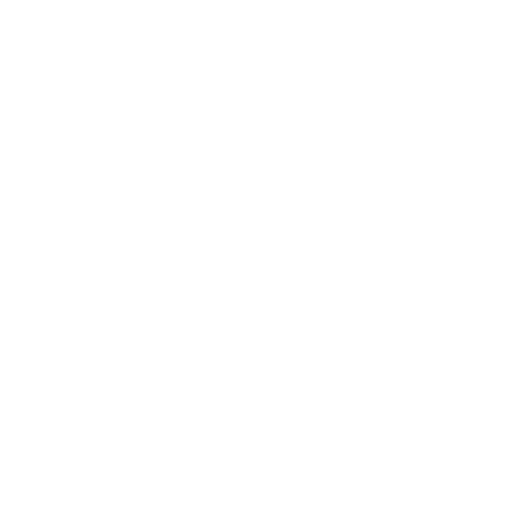
t = 0.00 s
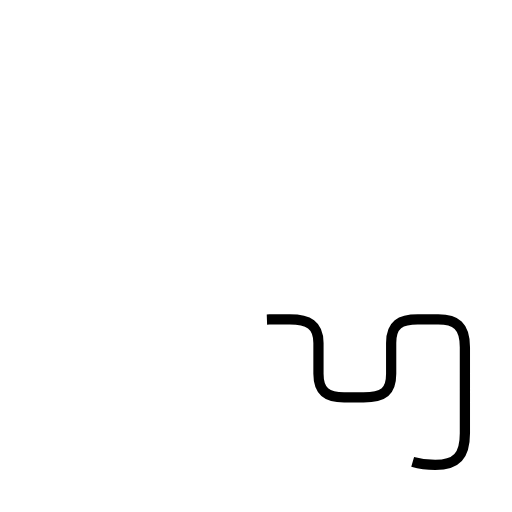
t = 1.45 s
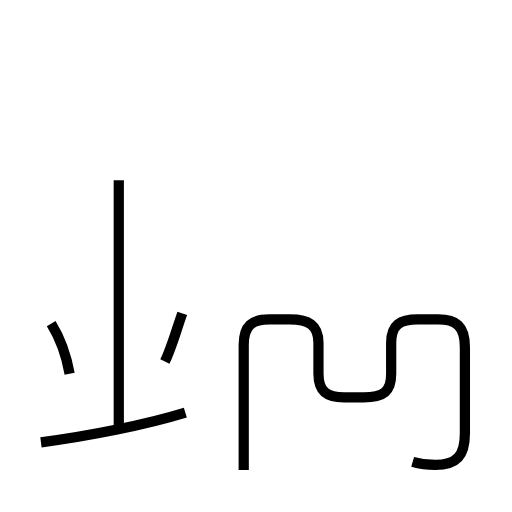
t = 3.39 s
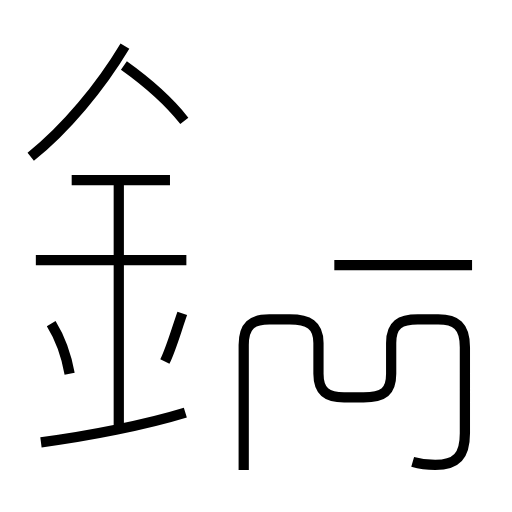
t = 5.19 s
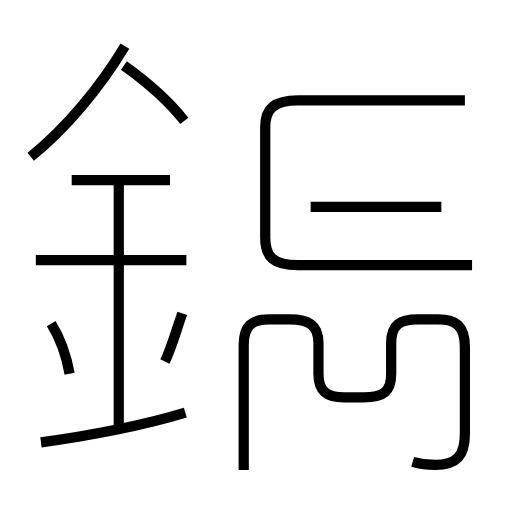
t = 6.79 s
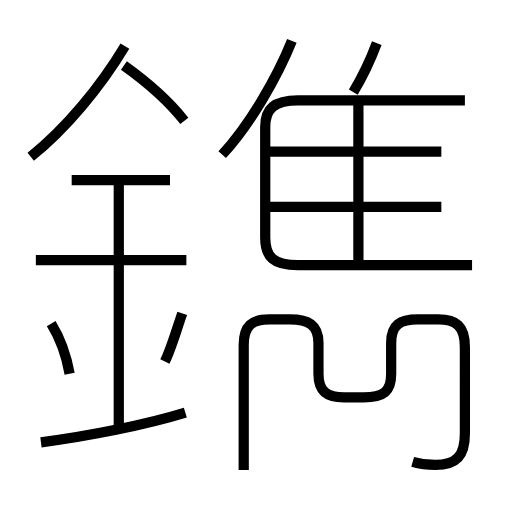
t = 8.44 s

The animated SVG that drew these frames (rendered in a browser with its animation timeline set to each time). Animation: 15 SMIL elements (animate=15); one cycle of 8.44 s.

<?xml version='1.0' encoding='utf-8'?>
<svg viewBox="0.0 -6.0 50.0 50.0" version="1.1" xmlns="http://www.w3.org/2000/svg"><rect x="-1000" y="-1000" width="2000" height="2000" stroke="white" fill="white" /><g style="fill:none;stroke:#000000;stroke-width:1"><path d="M 40.3 1.1 C 41.0 1.3 41.7 1.4 42.5 1.4 C 44.6 1.4 45.4 0.5 45.4 -1.7 L 45.4 -10.1 C 45.4 -12.2 44.5 -12.8 42.8 -12.8 L 40.8 -12.8 C 39.1 -12.8 38.2 -12.3 38.2 -10.5 L 38.2 -7.5 C 38.2 -5.8 37.5 -5.2 35.5 -5.2 L 33.6 -5.2 C 31.9 -5.2 31.1 -5.8 31.1 -7.5 L 31.1 -10.5 C 31.1 -12.3 30.1 -12.8 28.3 -12.8 L 26.3 -12.8 C 24.6 -12.8 23.8 -12.2 23.8 -10.3 L 23.8 1.9 " transform="translate(0.0 38.0)" stroke-dasharray="64.51085359210458" stroke-dashoffset="64.51085359210458"><animate attributeName="stroke-dashoffset" from="64.51085359210458" to="0" dur="1.9353256077631373s" begin="0s; anim_end.end" fill="freeze" id="anim0" /></path><path d="M 4.0 -0.8 C 8.6 -1.4 14.2 -2.5 18.1 -3.7 " transform="translate(0.0 38.0)" stroke-dasharray="14.409651010585192" stroke-dashoffset="14.409651010585192"><animate attributeName="stroke-dashoffset" from="14.409651010585192" to="0" dur="0.43228953031755574s" begin="anim0.end" fill="freeze" id="anim1" /></path><path d="M 6.8 -7.5 C 6.5 -9.2 5.8 -11.1 5.0 -12.4 " transform="translate(0.0 38.0)" stroke-dasharray="5.247488774621912" stroke-dashoffset="5.247488774621912"><animate attributeName="stroke-dashoffset" from="5.247488774621912" to="0" dur="0.15742466323865736s" begin="anim1.end" fill="freeze" id="anim2" /></path><path d="M 11.6 -2.5 L 11.6 -26.4 " transform="translate(0.0 38.0)" stroke-dasharray="23.9" stroke-dashoffset="23.9"><animate attributeName="stroke-dashoffset" from="23.9" to="0" dur="0.717s" begin="anim2.end" fill="freeze" id="anim3" /></path><path d="M 16.1 -8.7 C 16.7 -9.9 17.2 -11.7 17.8 -13.4 " transform="translate(0.0 38.0)" stroke-dasharray="5.001413249612506" stroke-dashoffset="5.001413249612506"><animate attributeName="stroke-dashoffset" from="5.001413249612506" to="0" dur="0.15004239748837517s" begin="anim3.end" fill="freeze" id="anim4" /></path><path d="M 18.2 -18.6 L 3.5 -18.6 " transform="translate(0.0 38.0)" stroke-dasharray="14.7" stroke-dashoffset="14.7"><animate attributeName="stroke-dashoffset" from="14.7" to="0" dur="0.44099999999999995s" begin="anim4.end" fill="freeze" id="anim5" /></path><path d="M 16.6 -26.4 L 7.0 -26.4 " transform="translate(0.0 38.0)" stroke-dasharray="9.600000000000001" stroke-dashoffset="9.600000000000001"><animate attributeName="stroke-dashoffset" from="9.600000000000001" to="0" dur="0.28800000000000003s" begin="anim5.end" fill="freeze" id="anim6" /></path><path d="M 3.0 -28.7 C 6.4 -31.4 9.8 -35.5 12.2 -39.5 " transform="translate(0.0 38.0)" stroke-dasharray="14.257053190505394" stroke-dashoffset="14.257053190505394"><animate attributeName="stroke-dashoffset" from="14.257053190505394" to="0" dur="0.4277115957151618s" begin="anim6.end" fill="freeze" id="anim7" /></path><path d="M 18.0 -32.2 C 16.5 -34.1 14.2 -36.1 12.1 -37.6 " transform="translate(0.0 38.0)" stroke-dasharray="8.021996874798287" stroke-dashoffset="8.021996874798287"><animate attributeName="stroke-dashoffset" from="8.021996874798287" to="0" dur="0.2406599062439486s" begin="anim7.end" fill="freeze" id="anim8" /></path><path d="M 46.1 -18.1 L 29.1 -18.1 C 26.7 -18.1 25.9 -18.9 25.9 -20.8 L 25.9 -31.6 C 25.9 -33.4 26.8 -34.2 29.1 -34.2 L 45.4 -34.2 " transform="translate(0.0 38.0)" stroke-dasharray="53.753206831857824" stroke-dashoffset="53.753206831857824"><animate attributeName="stroke-dashoffset" from="53.753206831857824" to="0" dur="1.6125962049557347s" begin="anim8.end" fill="freeze" id="anim9" /></path><path d="M 43.1 -23.8 L 26.1 -23.8 " transform="translate(0.0 38.0)" stroke-dasharray="17.0" stroke-dashoffset="17.0"><animate attributeName="stroke-dashoffset" from="17.0" to="0" dur="0.51s" begin="anim9.end" fill="freeze" id="anim10" /></path><path d="M 21.7 -28.9 C 24.4 -31.8 27.1 -36.5 28.5 -40.0 " transform="translate(0.0 38.0)" stroke-dasharray="13.078773092731494" stroke-dashoffset="13.078773092731494"><animate attributeName="stroke-dashoffset" from="13.078773092731494" to="0" dur="0.3923631927819448s" begin="anim10.end" fill="freeze" id="anim11" /></path><path d="M 35.0 -18.6 L 35.0 -34.0 " transform="translate(0.0 38.0)" stroke-dasharray="15.399999999999999" stroke-dashoffset="15.399999999999999"><animate attributeName="stroke-dashoffset" from="15.399999999999999" to="0" dur="0.46199999999999997s" begin="anim11.end" fill="freeze" id="anim12" /></path><path d="M 43.1 -29.2 L 26.1 -29.2 " transform="translate(0.0 38.0)" stroke-dasharray="17.0" stroke-dashoffset="17.0"><animate attributeName="stroke-dashoffset" from="17.0" to="0" dur="0.51s" begin="anim12.end" fill="freeze" id="anim13" /></path><path d="M 34.5 -35.0 C 35.4 -36.5 36.2 -38.2 36.8 -39.8" transform="translate(0.0 38.0)" stroke-dasharray="5.329609467838931" stroke-dashoffset="5.329609467838931"><animate attributeName="stroke-dashoffset" from="5.329609467838931" to="0" dur="0.15988828403516792s" begin="anim13.end" fill="freeze" id="anim_end" /></path></g></svg>
